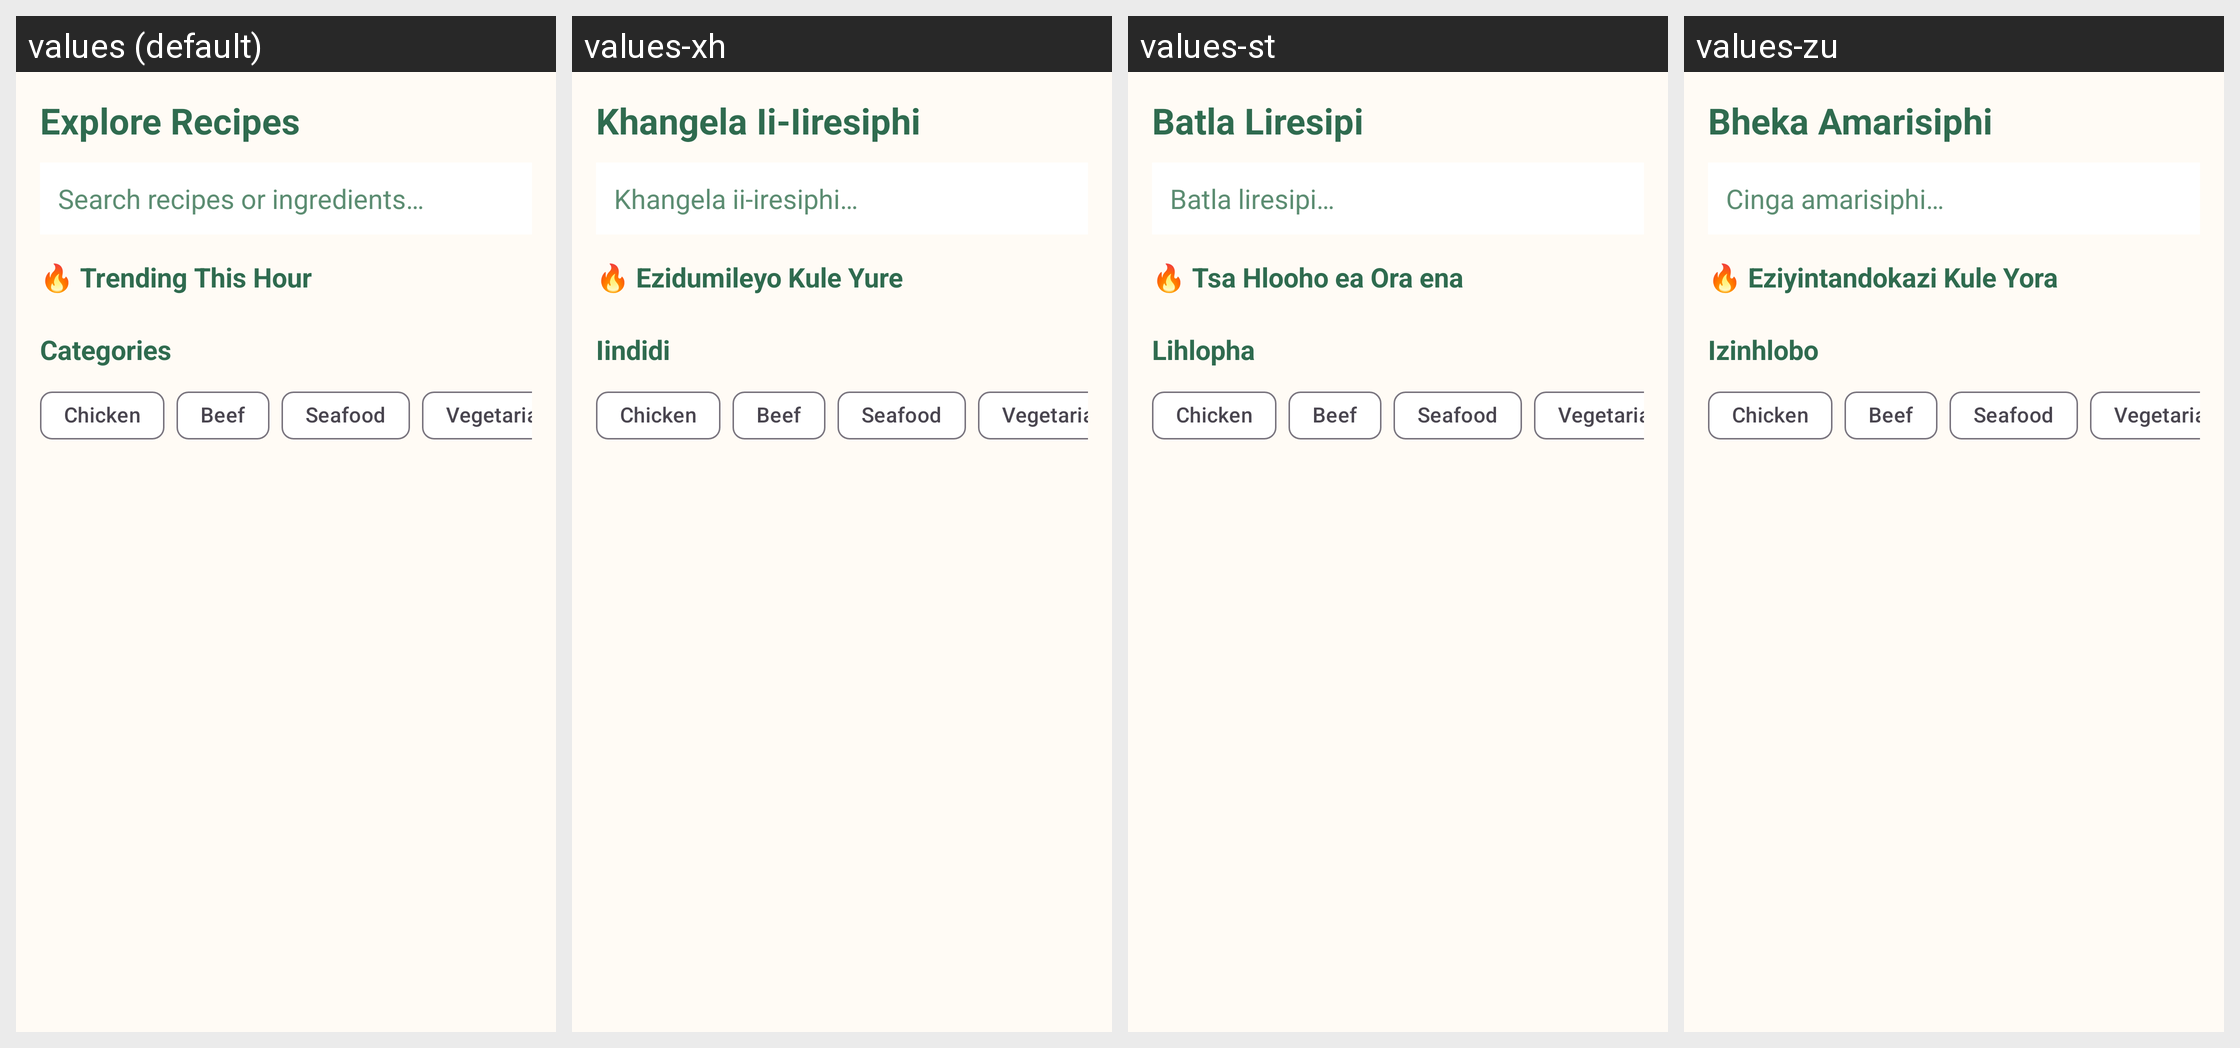

For this localized Android screen grid, give each drawn string resource with its value in every locale shown.
Android screen res/layout/fragment_dashboard.xml rendered under 4 locales, left to right: values (default), values-xh, values-st, values-zu. Device: Nexus 5 (rendered at 1080×1920; each locale shown at half size, 540×960, under a caption strip naming it); theme Theme.MealMate.
Other locales in the repository, not shown: values-af.
Strings drawn on this screen, with the default value and each locale's value (text and hints the layout hard-codes, and strings that could not be matched under every locale, appear in the picture but are not listed):

explore_recipes
  values: Explore Recipes
  values-xh: Khangela Ii-Iiresiphi
  values-st: Batla Liresipi
  values-zu: Bheka Amarisiphi

search_hint
  values: Search recipes or ingredients…
  values-xh: Khangela ii-iresiphi…
  values-st: Batla liresipi…
  values-zu: Cinga amarisiphi…

trending_this_hour
  values: 🔥 Trending This Hour
  values-xh: 🔥 Ezidumileyo Kule Yure
  values-st: 🔥 Tsa Hlooho ea Ora ena
  values-zu: 🔥 Eziyintandokazi Kule Yora

categories
  values: Categories
  values-xh: Iindidi
  values-st: Lihlopha
  values-zu: Izinhlobo
